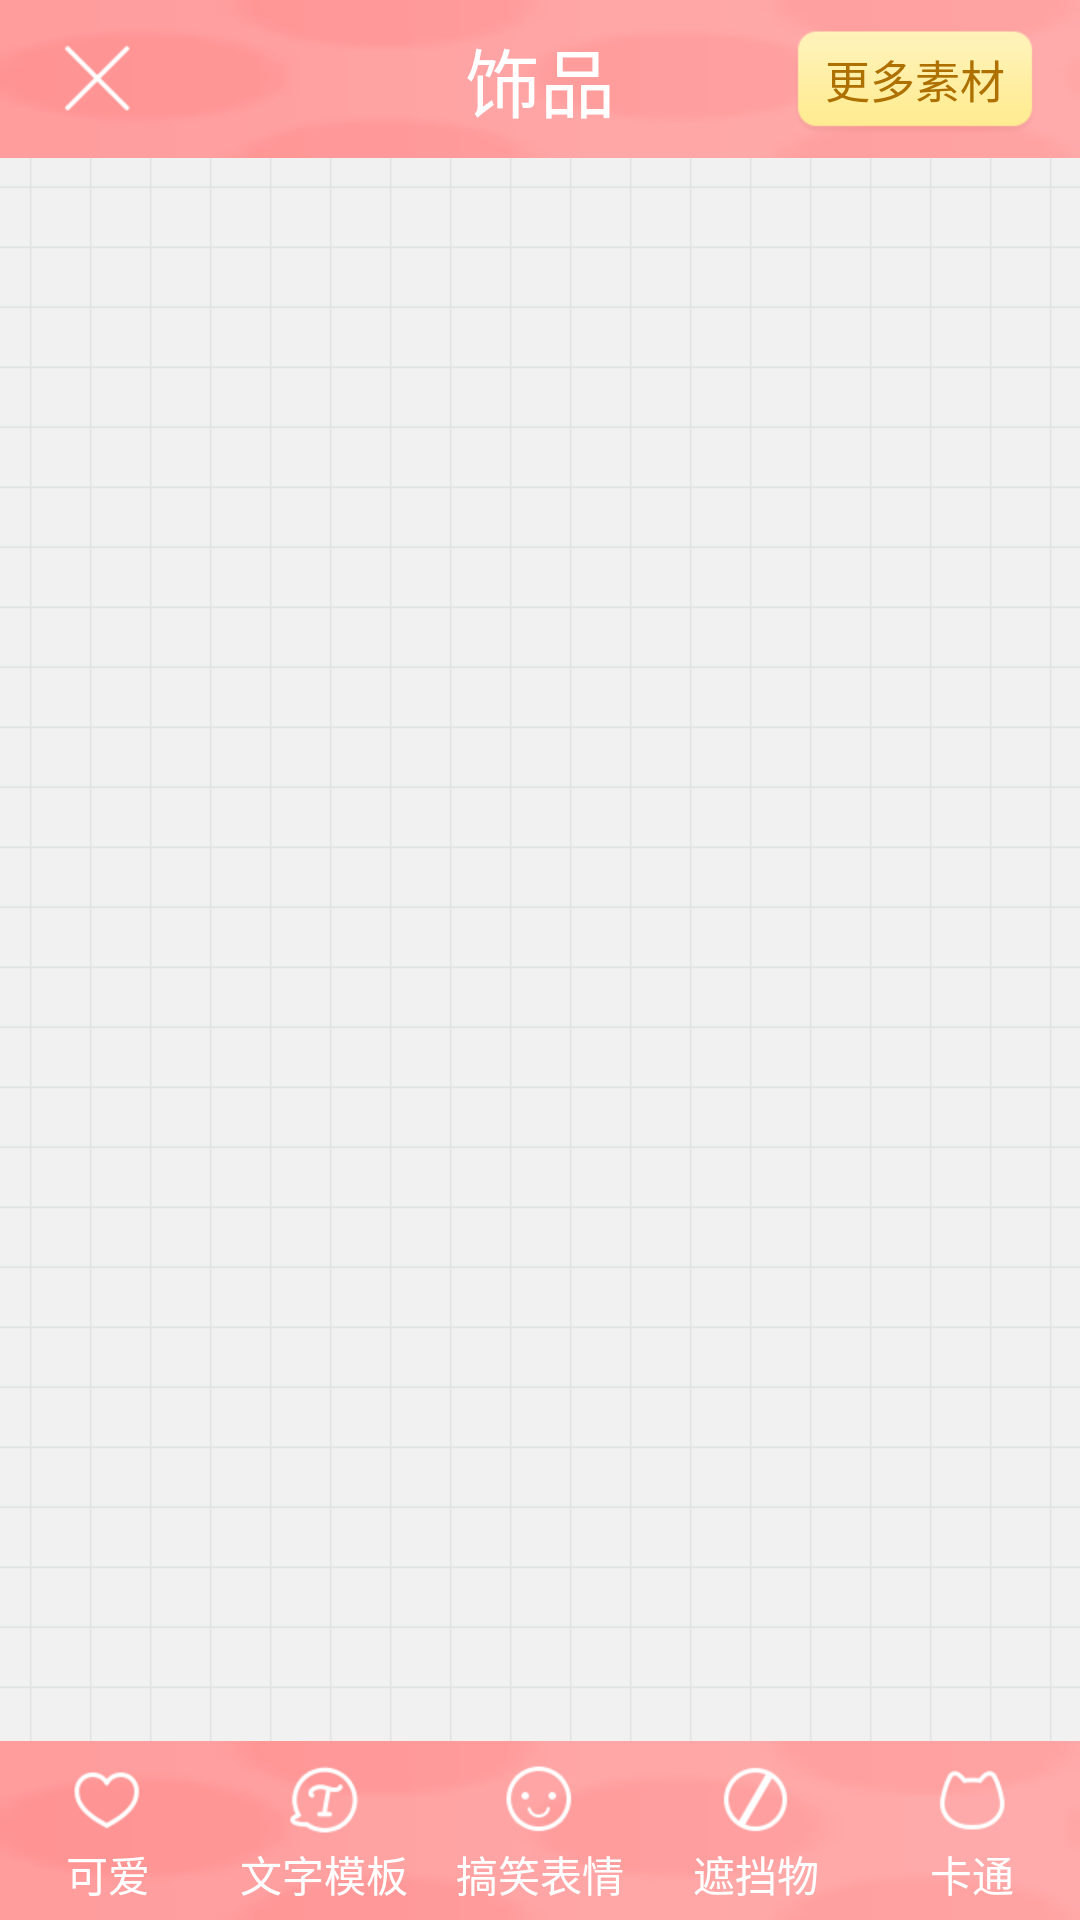

Here is an Android app screen rendered from its layout file. Give the layout XML and the strings, colors and styles it references.
<!-- AndroidManifest.xml: application theme AppTheme -->
<!-- res/layout/activity_choose_sticker.xml -->
<?xml version="1.0" encoding="utf-8"?>

<android.support.constraint.ConstraintLayout xmlns:android="http://schemas.android.com/apk/res/android"
    xmlns:app="http://schemas.android.com/apk/res-auto"
    xmlns:tools="http://schemas.android.com/tools"
    android:layout_width="match_parent"
    android:layout_height="match_parent"
    tools:context=".ChooseStickerActivity">

    <android.support.constraint.ConstraintLayout
        android:id="@+id/constraintLayout"
        android:layout_width="match_parent"
        android:layout_height="wrap_content"
        android:background="@drawable/header_bg"
        app:layout_constraintEnd_toEndOf="parent"
        app:layout_constraintStart_toStartOf="parent"
        app:layout_constraintTop_toTopOf="parent">

        <ImageButton
            android:id="@+id/cancelButton"
            android:layout_width="34dp"
            android:layout_height="34dp"
            android:layout_marginStart="8dp"
            android:layout_marginLeft="8dp"
            android:layout_marginTop="8dp"
            android:layout_marginEnd="8dp"
            android:layout_marginRight="8dp"
            android:layout_marginBottom="8dp"
            android:background="@null"
            android:src="@drawable/icon_cancel_selector"
            app:layout_constraintBottom_toBottomOf="parent"
            app:layout_constraintEnd_toStartOf="@+id/textView"
            app:layout_constraintHorizontal_bias="0.072"
            app:layout_constraintStart_toStartOf="parent"
            app:layout_constraintTop_toTopOf="parent" />

        <TextView
            android:id="@+id/textView"
            android:layout_width="wrap_content"
            android:layout_height="wrap_content"
            android:layout_marginStart="8dp"
            android:layout_marginLeft="8dp"
            android:layout_marginTop="8dp"
            android:layout_marginEnd="8dp"
            android:layout_marginRight="8dp"
            android:layout_marginBottom="8dp"
            android:text="饰品"
            android:textColor="#ffffff"
            android:textSize="25dp"
            app:layout_constraintBottom_toBottomOf="parent"
            app:layout_constraintEnd_toEndOf="parent"
            app:layout_constraintStart_toStartOf="parent"
            app:layout_constraintTop_toTopOf="parent" />

        <FrameLayout
            android:layout_width="wrap_content"
            android:layout_height="wrap_content"
            android:layout_marginStart="8dp"
            android:layout_marginLeft="8dp"
            android:layout_marginTop="8dp"
            android:layout_marginEnd="8dp"
            android:layout_marginRight="8dp"
            android:layout_marginBottom="8dp"
            app:layout_constraintBottom_toBottomOf="parent"
            app:layout_constraintEnd_toEndOf="parent"
            app:layout_constraintHorizontal_bias="0.973"
            app:layout_constraintStart_toStartOf="parent"
            app:layout_constraintTop_toTopOf="parent">

            <ImageButton
                android:id="@+id/more_material_btn"
                android:layout_width="80dp"
                android:layout_height="match_parent"
                android:layout_gravity="center_vertical"
                android:layout_marginLeft="10dp"
                android:background="@null"
                android:scaleType="fitXY"
                android:src="@drawable/more_material_btn_selector"></ImageButton>

            <TextView
                android:layout_width="wrap_content"
                android:layout_height="wrap_content"
                android:layout_gravity="center_vertical"
                android:layout_marginLeft="20dp"
                android:clickable="false"
                android:text="更多素材"
                android:textColor="#ae7000"
                android:textSize="15dp"></TextView>
        </FrameLayout>

    </android.support.constraint.ConstraintLayout>


    <android.support.v7.widget.RecyclerView
        android:id="@+id/sticker_recyclerView"
        android:layout_width="0dp"
        android:layout_height="0dp"
        android:background="@drawable/repeat_bg"
        app:layout_constraintBottom_toTopOf="@+id/radioGroup"
        app:layout_constraintEnd_toEndOf="parent"
        app:layout_constraintStart_toStartOf="parent"
        app:layout_constraintTop_toBottomOf="@+id/constraintLayout">

    </android.support.v7.widget.RecyclerView>

    <RadioGroup
        android:id="@+id/radioGroup"
        android:layout_width="match_parent"
        android:layout_height="wrap_content"
        android:background="@drawable/header_bg"
        android:gravity="center_horizontal"
        android:orientation="horizontal"
        app:layout_constraintBottom_toBottomOf="parent"
        app:layout_constraintEnd_toEndOf="parent"
        app:layout_constraintStart_toStartOf="parent">

        <RadioButton
            android:id="@+id/cuteButton"
            android:layout_width="0dp"
            android:layout_height="wrap_content"
            android:layout_weight="1"
            android:background="@drawable/button_background_selector"
            android:button="@null"
            android:drawableTop="@drawable/icon_cute_selector"
            android:gravity="center"
            android:paddingTop="5dp"
            android:paddingBottom="5dp"
            android:text="可爱"
            android:textColor="#ffffff" />

        <RadioButton
            android:id="@+id/wordButton"
            android:layout_width="0dp"
            android:layout_height="wrap_content"
            android:layout_weight="1"
            android:background="@drawable/button_background_selector"
            android:button="@null"
            android:drawableTop="@drawable/icon_word_selector"
            android:gravity="center"
            android:paddingTop="5dp"
            android:paddingBottom="5dp"
            android:text="文字模板"
            android:textColor="#ffffff" />

        <RadioButton
            android:id="@+id/faceButton"
            android:layout_width="0dp"
            android:layout_height="wrap_content"
            android:layout_weight="1"
            android:background="@drawable/button_background_selector"
            android:button="@null"
            android:drawableTop="@drawable/icon_face_selector"
            android:gravity="center"
            android:paddingTop="5dp"
            android:paddingBottom="5dp"
            android:text="搞笑表情"
            android:textColor="#ffffff" />

        <RadioButton
            android:id="@+id/shadeButton"
            android:layout_width="0dp"
            android:layout_height="wrap_content"
            android:layout_weight="1"
            android:background="@drawable/button_background_selector"
            android:button="@null"
            android:drawableTop="@drawable/icon_shade_selector"
            android:gravity="center"
            android:paddingTop="5dp"
            android:paddingBottom="5dp"
            android:text="遮挡物"
            android:textColor="#ffffff" />

        <RadioButton
            android:id="@+id/cartoonButton"
            android:layout_width="0dp"
            android:layout_height="wrap_content"
            android:layout_weight="1"
            android:background="@drawable/button_background_selector"
            android:button="@null"
            android:drawableTop="@drawable/icon_cartoon_selector"
            android:gravity="center"
            android:paddingTop="5dp"
            android:paddingBottom="5dp"
            android:text="卡通"
            android:textColor="#ffffff" />

    </RadioGroup>

</android.support.constraint.ConstraintLayout>
<!-- resources referenced by this layout -->
<resources>
  <!-- drawable button_background_selector (drawable) -->
  <?xml version="1.0" encoding="utf-8"?>
  
  <selector xmlns:android="http://schemas.android.com/apk/res/android">
  
      <item android:drawable="@drawable/bg_not_selected"
          android:state_checked="false"/>
  
      <item android:drawable="@drawable/selected_bg"
          android:state_checked="true"/>
  </selector>
  <!-- drawable icon_cancel_selector (drawable) -->
  <?xml version="1.0" encoding="utf-8"?>
  
  <selector xmlns:android="http://schemas.android.com/apk/res/android">
  
      <item android:drawable="@drawable/icon_cancel"
          android:state_pressed="false"/>
  
      <item android:drawable="@drawable/icon_cancel_press"
          android:state_pressed="true"/>
  </selector>
  <!-- drawable icon_cartoon_selector (drawable) -->
  <?xml version="1.0" encoding="utf-8"?>
  
  <selector xmlns:android="http://schemas.android.com/apk/res/android">
  
      <item android:drawable="@drawable/cartoon_a"
          android:state_checked="false"/>
  
      <item android:drawable="@drawable/cartoon_b"
          android:state_checked="true"/>
  </selector>
  <!-- drawable icon_cute_selector (drawable) -->
  <?xml version="1.0" encoding="utf-8"?>
  
  <selector xmlns:android="http://schemas.android.com/apk/res/android">
  
      <item android:drawable="@drawable/cute_a" android:state_checked="false" />
  
      <item android:drawable="@drawable/cute_b" android:state_checked="true" />
  </selector>
  <!-- drawable icon_face_selector (drawable) -->
  <?xml version="1.0" encoding="utf-8"?>
  
  <selector xmlns:android="http://schemas.android.com/apk/res/android">
  
      <item android:drawable="@drawable/face_a"
          android:state_checked="false"/>
  
      <item android:drawable="@drawable/face_b"
          android:state_checked="true"/>
  </selector>
  <!-- drawable icon_shade_selector (drawable) -->
  <?xml version="1.0" encoding="utf-8"?>
  
  <selector xmlns:android="http://schemas.android.com/apk/res/android">
  
      <item android:drawable="@drawable/shade_a"
          android:state_checked="false"/>
  
      <item android:drawable="@drawable/shade_b"
          android:state_checked="true"/>
  </selector>
  <!-- drawable icon_word_selector (drawable) -->
  <?xml version="1.0" encoding="utf-8"?>
  
  <selector xmlns:android="http://schemas.android.com/apk/res/android">
  
      <item android:drawable="@drawable/icon_word_a"
          android:state_checked="false"/>
  
      <item android:drawable="@drawable/icon_word_b"
          android:state_checked="true"/>
  </selector>
  <!-- drawable repeat_bg (drawable) -->
  <?xml version="1.0" encoding="utf-8"?>
  
  <bitmap android:src="@drawable/bg_shizi"
      xmlns:android="http://schemas.android.com/apk/res/android"
      android:tileMode="repeat"/>
  <style name="AppTheme" parent="Theme.AppCompat.Light.NoActionBar">
          
          <item name="colorPrimary">@color/colorPrimary</item>
          <item name="colorPrimaryDark">@color/colorPrimaryDark</item>
          <item name="colorAccent">@color/colorAccent</item>
      </style>
  <!-- drawable bg_not_selected (drawable) -->
  <?xml version="1.0" encoding="UTF-8"?>
  
  <shape xmlns:android="http://schemas.android.com/apk/res/android"
      android:shape="rectangle">
      <solid android:color="#00FFFFFF" />
  </shape>
  <!-- drawable selected_bg (drawable) -->
  <?xml version="1.0" encoding="UTF-8"?>
  
  <shape xmlns:android="http://schemas.android.com/apk/res/android"
      android:shape="rectangle">
      <solid android:color="#FF6666" />
  </shape>
  <color name="colorPrimary">#008577</color>
  <color name="colorPrimaryDark">#00574B</color>
  <color name="colorAccent">#f1086d</color>
</resources>
